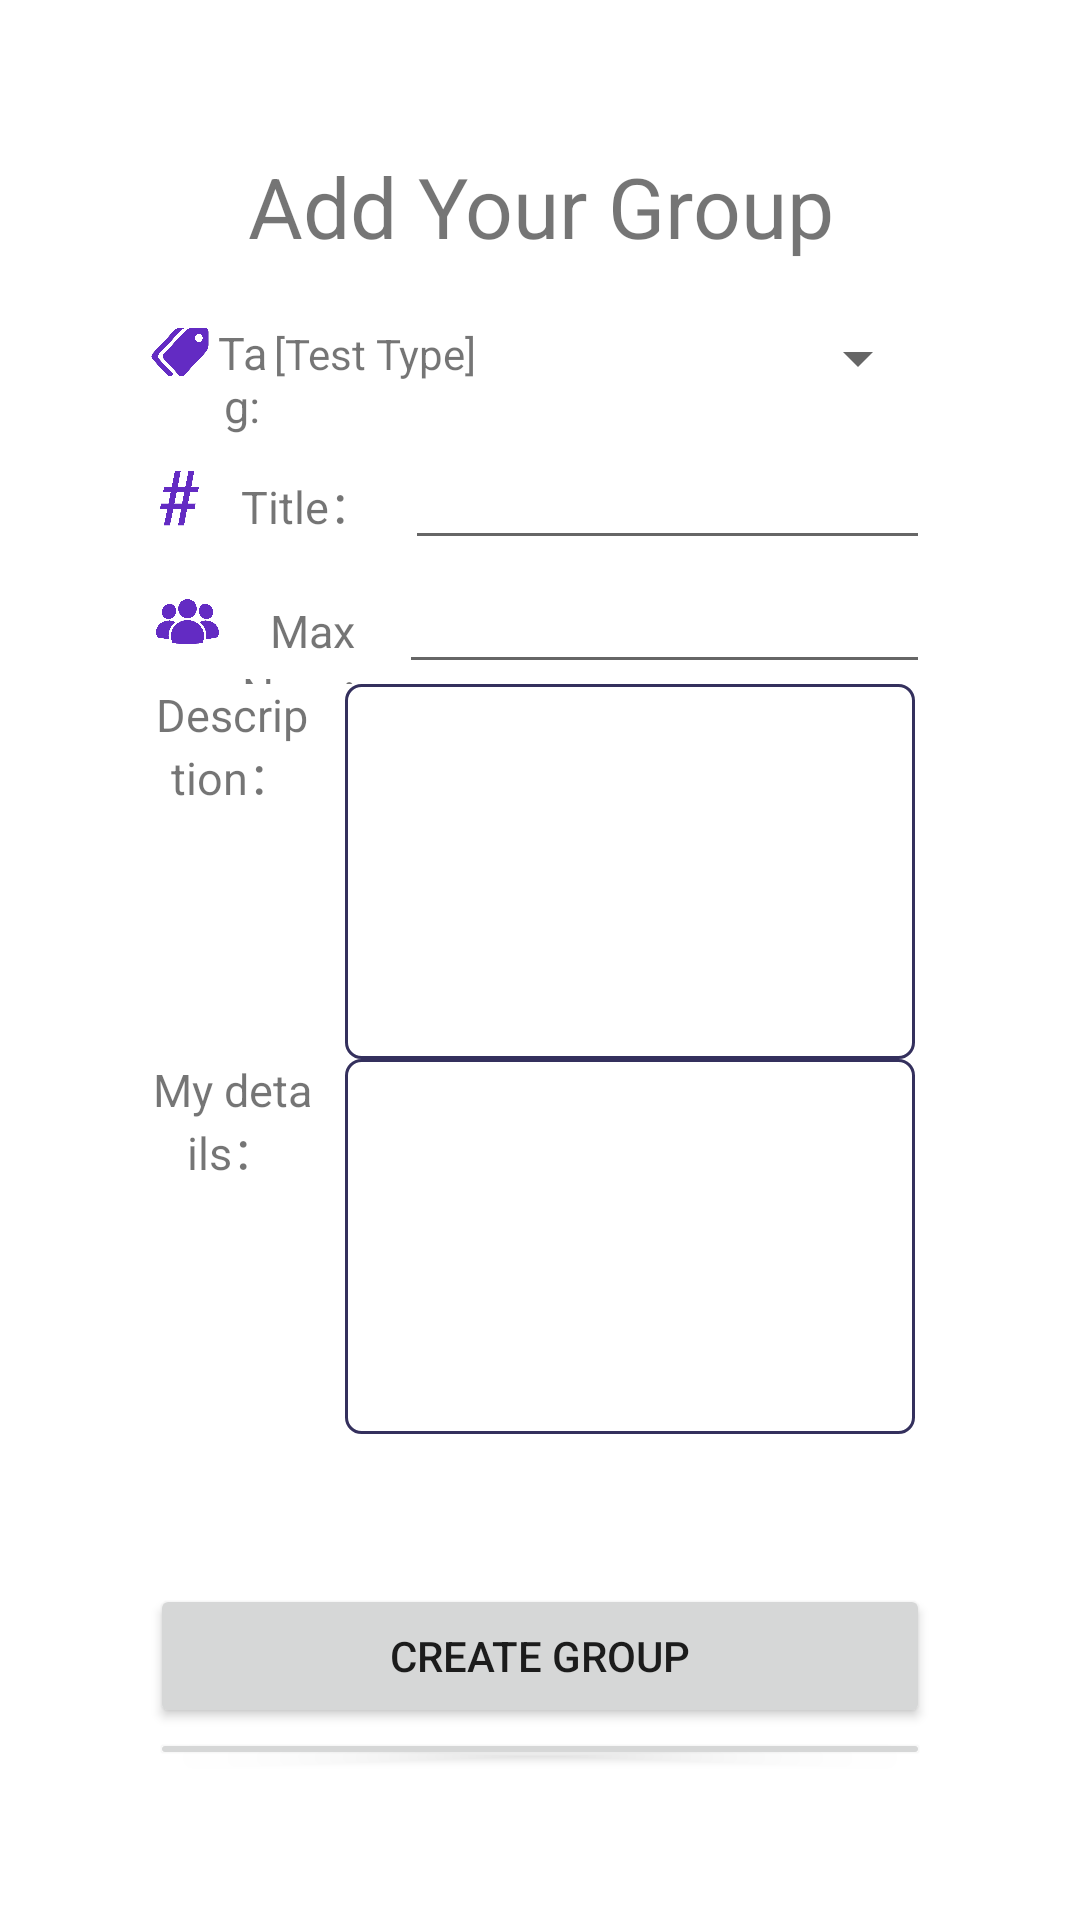

Here is an Android app screen rendered from its layout file. Give the layout XML and the strings, colors and styles it references.
<!-- AndroidManifest.xml: application theme Theme.TestNetwork -->
<!-- res/layout/activity_add_new_group.xml -->
<?xml version="1.0" encoding="utf-8"?>
<androidx.constraintlayout.widget.ConstraintLayout xmlns:android="http://schemas.android.com/apk/res/android"
    xmlns:app="http://schemas.android.com/apk/res-auto"
    xmlns:tools="http://schemas.android.com/tools"
    android:layout_width="match_parent"
    android:layout_height="match_parent"
    tools:context=".AddGroupActivity">

    <LinearLayout
        android:layout_width="match_parent"
        android:layout_height="match_parent"
        android:orientation="vertical"
        android:padding="50dp"
        tools:layout_editor_absoluteX="-205dp"
        tools:layout_editor_absoluteY="66dp"

        >

        <LinearLayout
            android:layout_width="match_parent"
            android:layout_height="wrap_content"
            android:orientation="vertical">

            <TextView
                android:id="@+id/page_head_title"
                android:layout_width="match_parent"
                android:layout_height="wrap_content"
                android:layout_weight="1"
                android:gravity="center"
                android:text="Add Your Group"
                android:textSize="28sp" />


        </LinearLayout>


        <LinearLayout
            android:layout_width="match_parent"
            android:layout_height="wrap_content"
            android:layout_marginTop="20dp"
            android:orientation="horizontal">

            <ImageView
                android:layout_width="20dp"
                android:layout_height="20dp"
                android:src="@drawable/icon_tag"
                android:scaleType="centerCrop"
                android:maxHeight="10dp"/>
            <TextView
                android:layout_width="3dp"
                android:layout_height="wrap_content"
                android:layout_weight="1"
                android:gravity="center"
                android:text="Tag:"
                android:textSize="15sp" />

            <TextView
                android:id="@+id/group_info_tag_text"
                android:layout_width="91dp"
                android:layout_height="wrap_content"
                android:layout_weight="1"
                android:ems="10"
                android:text="[Test Type]"
                android:inputType="textPersonName" />
            <Spinner
                android:id="@+id/group_info_tag"
                android:layout_width="91dp"
                android:layout_height="wrap_content"
                android:layout_weight="1"
                android:ems="10"
                android:inputType="textPersonName" />
        </LinearLayout>

        <LinearLayout
            android:layout_width="match_parent"
            android:layout_height="wrap_content"
            android:orientation="horizontal">

            <ImageView
                android:layout_width="20dp"
                android:layout_height="20dp"
                android:layout_gravity="center_vertical"
                android:src="@drawable/icon_text"
                android:scaleType="centerCrop"
                android:maxHeight="10dp"/>

            <TextView
                android:layout_width="100dp"
                android:layout_height="wrap_content"
                android:layout_weight="1"
                android:gravity="center"
                android:text="Title："
                android:textSize="15sp" />

            <EditText
                android:id="@+id/group_info_title"
                android:layout_width="wrap_content"
                android:layout_height="wrap_content"
                android:layout_weight="1"
                android:ems="10"
                android:inputType="textPersonName" />
        </LinearLayout>

        <LinearLayout
            android:layout_width="match_parent"
            android:layout_height="wrap_content"
            android:orientation="horizontal">

            <ImageView
                android:layout_width="25dp"
                android:layout_height="25dp"
                android:layout_gravity="center_vertical"
                android:src="@drawable/group_image_purple"
                android:scaleType="centerCrop"
                android:maxHeight="10dp"/>

            <TextView
                android:layout_width="91dp"
                android:layout_height="wrap_content"
                android:layout_weight="1"

                android:gravity="center"
                android:text="Max Num："

                android:textSize="15sp" />

            <EditText
                android:id="@+id/group_info_max_num"
                android:layout_width="wrap_content"
                android:layout_height="wrap_content"
                android:inputType="number"
                android:layout_weight="1"
                android:ems="10" />
        </LinearLayout>

        <LinearLayout
            android:layout_width="match_parent"
            android:layout_height="wrap_content"
            android:orientation="horizontal">


            <TextView
                android:layout_width="wrap_content"
                android:layout_height="wrap_content"
                android:layout_weight="1"

                android:gravity="center"
                android:text="Description："

                android:textSize="15sp" />

            <LinearLayout
                style="@style/InputBoxStyle"
                android:layout_width="190dp"
                android:layout_height="wrap_content">

                <EditText
                    android:id="@+id/group_info_description"
                    style="@style/EditTextStyle"
                    android:layout_width="fill_parent"
                    android:layout_height="115dp"
                    android:enabled="true"
                    android:gravity="top"
                    android:inputType="textMultiLine"
                    android:maxLines="8"
                    android:minLines="8"
                    android:scrollbars="vertical" />

            </LinearLayout>

        </LinearLayout>

        <LinearLayout
            android:layout_width="match_parent"
            android:layout_height="wrap_content"
            android:id="@+id/group_info_cvbox"
            android:orientation="horizontal">


            <TextView
                android:layout_width="wrap_content"
                android:layout_height="wrap_content"
                android:layout_weight="1"

                android:gravity="center"
                android:text="My details："

                android:textSize="15sp" />

            <LinearLayout
                style="@style/InputBoxStyle"
                android:layout_width="190dp"
                android:layout_height="wrap_content">

                <EditText
                    android:id="@+id/group_info_cv"
                    style="@style/EditTextStyle"
                    android:layout_width="fill_parent"
                    android:layout_height="115dp"
                    android:enabled="true"
                    android:gravity="top"
                    android:inputType="textMultiLine"
                    android:maxLines="8"
                    android:minLines="8"
                    android:scrollbars="vertical" />

            </LinearLayout>

        </LinearLayout>

        <LinearLayout
            android:layout_width="match_parent"
            android:layout_height="wrap_content"
            android:orientation="horizontal">


        </LinearLayout>

        <Button
            android:id="@+id/buttonAddGroup"
            android:layout_width="match_parent"
            android:layout_height="wrap_content"
            android:layout_marginTop="50dp"
            android:text="Create Group" />

        <Button
            android:id="@+id/buttonDelGtroup"
            android:layout_width="match_parent"
            android:layout_height="wrap_content"
            android:text="Delete Group" />

        <Button
            android:id="@+id/button_join_group"
            android:layout_width="match_parent"
            android:layout_height="wrap_content"
            android:text="Join" />
        <Button
            android:id="@+id/button_quit_group"
            android:layout_width="match_parent"
            android:layout_height="wrap_content"
            android:text="Quit" />
        <Button
            android:id="@+id/buttonReset_add_group"
            android:layout_width="match_parent"
            android:layout_height="wrap_content"
            android:text="RESET" />
    </LinearLayout>

</androidx.constraintlayout.widget.ConstraintLayout>
<!-- resources referenced by this layout -->
<resources>
  <!-- drawable group_image_purple: png bitmap (drawable-v24, 37794 bytes) -->
  <!-- drawable icon_tag: png bitmap (drawable-v24, 73800 bytes) -->
  <!-- drawable icon_text: png bitmap (drawable-v24, 19722 bytes) -->
  <style name="EditTextStyle">
          <item name="android:layout_marginTop">5dp</item>
          <item name="android:layout_marginRight">10dp</item>
          <item name="android:layout_marginBottom">5dp</item>
          <item name="android:layout_marginLeft">10dp</item>
          <item name="android:background">@null</item>
      </style>
  <style name="InputBoxStyle">
          <item name="android:layout_centerHorizontal">true</item>
          <item name="android:layout_marginLeft">10dp</item>
          <item name="android:layout_marginRight">5dp</item>
          <item name="android:background">@drawable/border_input_box</item>
          <item name="android:gravity">center</item>
          <item name="android:orientation">horizontal</item>
      </style>
  <style name="Theme.TestNetwork" parent="Theme.MaterialComponents.DayNight.DarkActionBar">
          
          <item name="colorPrimary">@color/purple_500</item>
          <item name="colorPrimaryVariant">@color/purple_700</item>
          <item name="colorOnPrimary">@color/white</item>
          
          <item name="colorSecondary">@color/teal_200</item>
          <item name="colorSecondaryVariant">@color/teal_700</item>
          <item name="colorOnSecondary">@color/black</item>
          
          <item name="android:statusBarColor" tools:targetApi="21">?attr/colorPrimaryVariant</item>
          
      </style>
  <!-- drawable border_input_box (drawable) -->
  <?xml version="1.0" encoding="utf-8"?>
  <shape xmlns:android="http://schemas.android.com/apk/res/android">
      <solid android:color="#FFFFFF" />
      <corners
          android:bottomLeftRadius="5dp"
          android:bottomRightRadius="5dp"
          android:topLeftRadius="5dp"
          android:topRightRadius="5dp" />
      <stroke
          android:width="1dp"
          android:color="@color/blue_grey" />
  </shape>
  <color name="purple_500">#FF6200EE</color>
  <color name="purple_700">#FF3700B3</color>
  <color name="white">#FFFFFFFF</color>
  <color name="teal_200">#FF03DAC5</color>
  <color name="teal_700">#FF018786</color>
  <color name="black">#FF000000</color>
  <color name="blue_grey">#34305D</color>
</resources>
